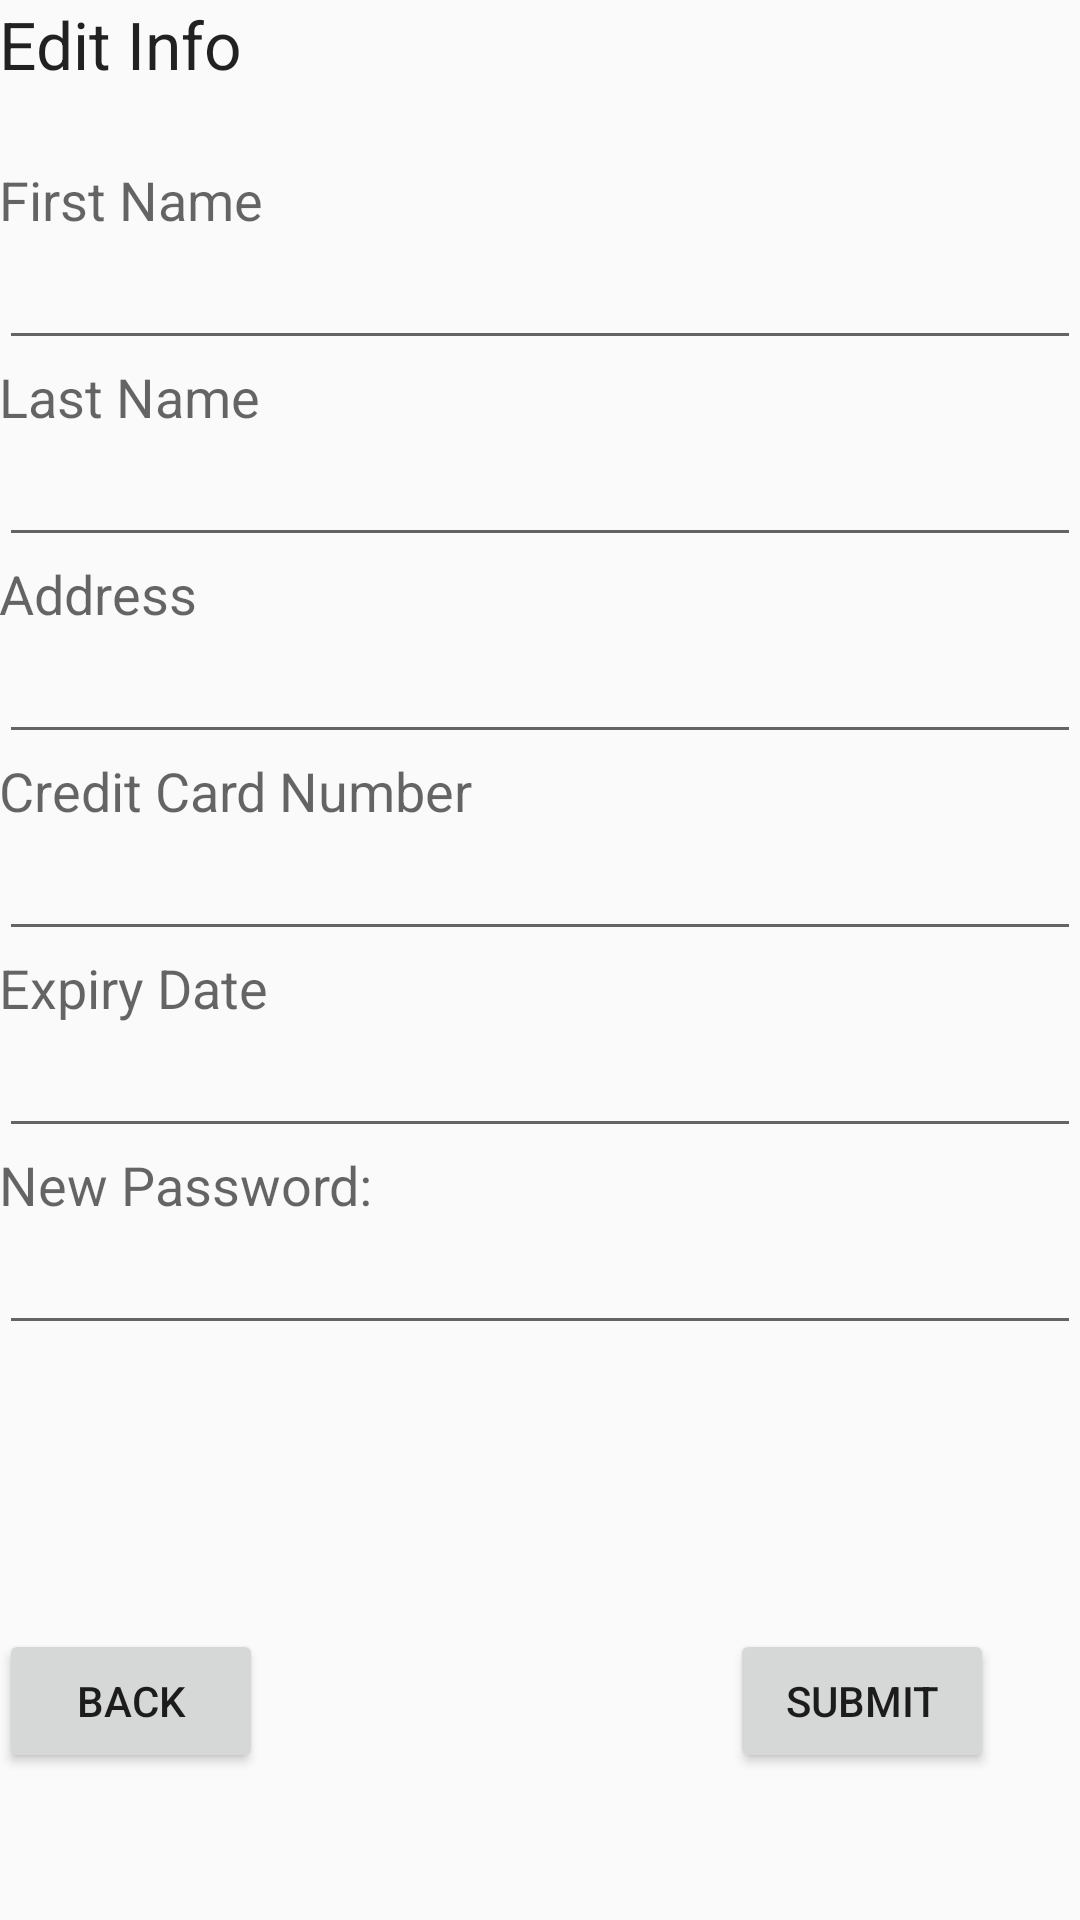

The Android layout XML behind this screen, and the referenced resources:
<!-- AndroidManifest.xml: application theme AppTheme -->
<!-- res/layout/activity_edit_client_info.xml -->
<?xml version="1.0" encoding="utf-8"?>

<RelativeLayout xmlns:android="http://schemas.android.com/apk/res/android"
    xmlns:tools="http://schemas.android.com/tools"
    android:layout_width="match_parent"
    android:layout_height="match_parent"
    android:paddingBottom="@dimen/activity_vertical_margin"
    android:paddingLeft="@dimen/activity_horizontal_margin"
    android:paddingRight="@dimen/activity_horizontal_margin"
    android:paddingTop="@dimen/activity_vertical_margin"
    tools:context="group_0778.project.editClientInfoActivity">

    <TextView
        android:layout_width="wrap_content"
        android:layout_height="wrap_content"
        android:textAppearance="?android:attr/textAppearanceLarge"
        android:text="Edit Info"
        android:id="@+id/textView"
        android:layout_alignParentTop="true"
        android:layout_alignParentLeft="true"
        android:layout_alignParentStart="true" />

    <TextView
        android:layout_width="wrap_content"
        android:layout_height="wrap_content"
        android:textAppearance="?android:attr/textAppearanceMedium"
        android:text="First Name"
        android:id="@+id/textView2"
        android:layout_below="@+id/textView"
        android:layout_alignParentLeft="true"
        android:layout_alignParentStart="true"
        android:layout_marginTop="25dp" />

    <EditText
        android:layout_width="fill_parent"
        android:layout_height="wrap_content"
        android:id="@+id/firstNameEditText"
        android:layout_below="@+id/textView2"
        android:layout_alignParentLeft="true"
        android:layout_alignParentStart="true" />

    <TextView
        android:layout_width="wrap_content"
        android:layout_height="wrap_content"
        android:textAppearance="?android:attr/textAppearanceMedium"
        android:text="Last Name"
        android:id="@+id/textView3"
        android:layout_below="@+id/firstNameEditText"
        android:layout_alignParentLeft="true"
        android:layout_alignParentStart="true" />

    <EditText
        android:layout_width="fill_parent"
        android:layout_height="wrap_content"
        android:id="@+id/lastNameEditText"
        android:layout_below="@+id/textView3"
        android:layout_alignParentLeft="true"
        android:layout_alignParentStart="true" />

    <TextView
        android:layout_width="wrap_content"
        android:layout_height="wrap_content"
        android:textAppearance="?android:attr/textAppearanceMedium"
        android:text="Address"
        android:id="@+id/textView4"
        android:layout_below="@+id/lastNameEditText"
        android:layout_alignParentLeft="true"
        android:layout_alignParentStart="true" />

    <EditText
        android:layout_width="fill_parent"
        android:layout_height="wrap_content"
        android:id="@+id/addressEditText"
        android:layout_below="@+id/textView4"
        android:layout_alignParentLeft="true"
        android:layout_alignParentStart="true" />

    <TextView
        android:layout_width="wrap_content"
        android:layout_height="wrap_content"
        android:textAppearance="?android:attr/textAppearanceMedium"
        android:text="Credit Card Number"
        android:id="@+id/textView5"
        android:layout_below="@+id/addressEditText"
        android:layout_alignParentLeft="true"
        android:layout_alignParentStart="true" />

    <EditText
        android:layout_width="fill_parent"
        android:layout_height="wrap_content"
        android:id="@+id/creditCardEditText"
        android:layout_below="@+id/textView5"
        android:layout_alignParentLeft="true"
        android:layout_alignParentStart="true" />

    <TextView
        android:layout_width="wrap_content"
        android:layout_height="wrap_content"
        android:textAppearance="?android:attr/textAppearanceMedium"
        android:text="Expiry Date"
        android:id="@+id/textView6"
        android:layout_below="@+id/creditCardEditText"
        android:layout_alignParentLeft="true"
        android:layout_alignParentStart="true" />

    <EditText
        android:layout_width="fill_parent"
        android:layout_height="wrap_content"
        android:id="@+id/expiryDateEditText"
        android:layout_below="@+id/textView6"
        android:layout_alignParentLeft="true"
        android:layout_alignParentStart="true" />

    <Button
        android:layout_width="wrap_content"
        android:layout_height="wrap_content"
        android:text="Submit"
        android:id="@+id/submitButton"
        android:layout_alignParentBottom="true"
        android:layout_alignParentRight="true"
        android:layout_alignParentEnd="true"
        android:layout_marginRight="29dp"
        android:layout_marginEnd="29dp"
        android:layout_marginBottom="49dp"
        android:onClick="submitClientInfo"/>

    <TextView
        android:layout_width="wrap_content"
        android:layout_height="wrap_content"
        android:textAppearance="?android:attr/textAppearanceMedium"
        android:text="New Password:"
        android:id="@+id/textField7"
        android:layout_below="@+id/expiryDateEditText"
        android:layout_alignParentLeft="true"
        android:layout_alignParentStart="true" />

    <EditText
        android:layout_width="fill_parent"
        android:layout_height="wrap_content"
        android:inputType="textPassword"
        android:ems="10"
        android:id="@+id/passwordTextField"
        android:layout_below="@+id/textField7"
        android:layout_alignParentLeft="true"
        android:layout_alignParentStart="true" />

    <Button
        android:layout_width="wrap_content"
        android:layout_height="wrap_content"
        android:text="Back"
        android:id="@+id/backButton"
        android:layout_alignTop="@+id/submitButton"
        android:layout_alignParentLeft="true"
        android:layout_alignParentStart="true"
        android:onClick="back"/>

</RelativeLayout>
<!-- resources referenced by this layout -->
<resources>
  <style name="AppTheme" parent="Base.Theme.AppCompat.Light.DarkActionBar">
          
          <item name="colorPrimary">@color/colorPrimary</item>
          <item name="colorPrimaryDark">@color/colorPrimaryDark</item>
          <item name="colorAccent">@color/colorAccent</item>
      </style>
  <!-- not gathered from this repository: default colours our renderer supplied (Android Studio template values) -->
  <color name="colorPrimary">#FF6200EE</color>
  <color name="colorPrimaryDark">#FF3700B3</color>
  <color name="colorAccent">#FF03DAC5</color>
</resources>
